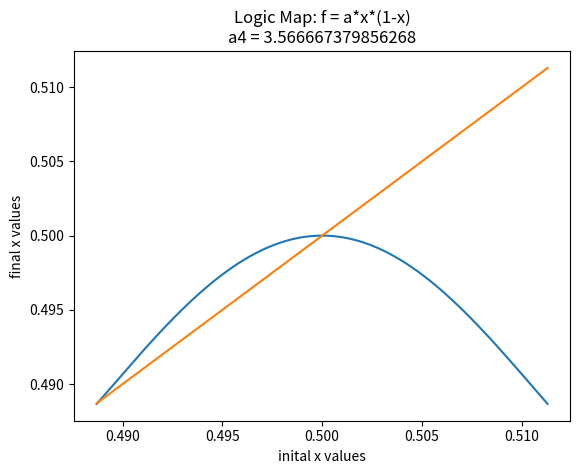

The matplotlib source for this figure:
from typing import Generator
import matplotlib.pyplot as plt
import numpy as np
import os


def fiegen_plots(a:float, n:int, x_values_total: int = 1001):
    x_values: tuple = tuple(x for x in range(x_values_total))
    period: int = 2**n
    # print(x_values, type(x_values))


def logic_iterator(n: int, a: float, x: float = 0.5, fun = None) -> float:
    if fun is None:
        fun = lambda a, x: a*x*(1 - x)

    period: int = 2**n

    for _ in range(period):
        x = fun(a, x)
    
    return x


def multiple_plots():
    a_n_f = [2.0,
             3.23,
             3.4985616,
             3.5546408]
            #  3.5656673]
            #  3.5692435,
            #  3.5697952,
            #  3.5699134]

    a_n_s = [0.5,
             0.77,
             0.82,
             0.84]

    a = a_n_f
    # a = a_n_s

    logic_map: function = lambda a, x: a*x*(1 - x)
    # sin_map: function = lambda a, x: a*np.sin(np.pi * x)

    funny = logic_map

    x_max = 1000

    for n in range(len(a)):
        x_gen = (x for x in range(x_max + 1))

        plot_values = {x/x_max:logic_iterator(n, a[n], x=x/x_max, fun=funny) for x in x_gen}
        output_file = os.path.join(os.getcwd(), f'a{n}_{a[n]}.png')
    
        plt.plot(plot_values.keys(), plot_values.values())
        plt.plot(plot_values.keys(), plot_values.keys())
        plt.xlabel('inital x values')
        plt.ylabel('final x values')
        plt.title(f'Logic Map: f = a*sin(pi*x)\na{n} = {a[n]}\nusing N={x_max} points')
        plt.savefig(output_file)
        plt.close()

    # plt.savefig(f'All logic maps overlain')
    # plt.show()


        # print(a_n_f[n])


def flip(n, on = False):
    if on:
        if (n % 2) == 0:
            f = 1
        else:
            f = -1

    else:
        f = 1

    return f


def main():
    '''
    Include a y=x line, then find where the y=x line intersects the other iterators. That is the point that you want to zoom in on.
    NOT where the slope of the iterator is zero, but where it intersects at y=x
    '''

    # multiple_plots()

    a_n_f = [2.0,
             3.23606797749979,
             3.4985616,
             3.5546408,
             3.566667379856268,
             3.5692435,
             3.5697952,
             3.5699134]

    logic_map: function = lambda a, x: a*x*(1 - x)
    sin_map: function = lambda a, x: a*np.sin(np.pi * x)

    funny = logic_map
    # funny = sin_map

    n: int = 4
    # switch = False
    # x_max_float: float = 0.69
    # x_min_float: float = 0.5 - (x_max_float - 0.5)
    x_min_float: float = 0.4887
    x_max_float: float = 0.5 + (0.5 - x_min_float)
    x_scale: int = 10000
    # x_max_float: int = 1
    # x_min_float: int = 0
    a: float = a_n_f[n]
    # flip = 1
    # s = flip(n)
    switch = False if ((n % 2) == 0) else True
    s: int = flip(n, on=switch)
    scaler: int = 1 if switch else 0
    # scaler = 0
    # print(s)

    x_min = int(x_min_float*x_scale)
    x_max = int(x_max_float*x_scale)
    # x_gen = (x for x in range(x_max + 1))
    x_gen: Generator = tuple(x for x in range(x_min, x_max + 1))
    print(len(x_gen))

    plot_values: dict = {x/x_scale:(s*logic_iterator(n, a, x=x/x_scale, fun=funny) + scaler) for x in x_gen}

    output_file: str = os.path.join(os.getcwd(), 'f_plots', f'a{n}_{a}.png')
    
    plt.plot(plot_values.keys(), plot_values.values())
    plt.plot(plot_values.keys(), plot_values.keys())
    plt.xlabel('inital x values')
    plt.ylabel('final x values')
    plt.title(f'Logic Map: f = a*x*(1-x)\na{n} = {a}')
    # plt.axis('off')
    # plt.savefig(output_file)
    plt.show()



if __name__ in '__main__':
    main()
